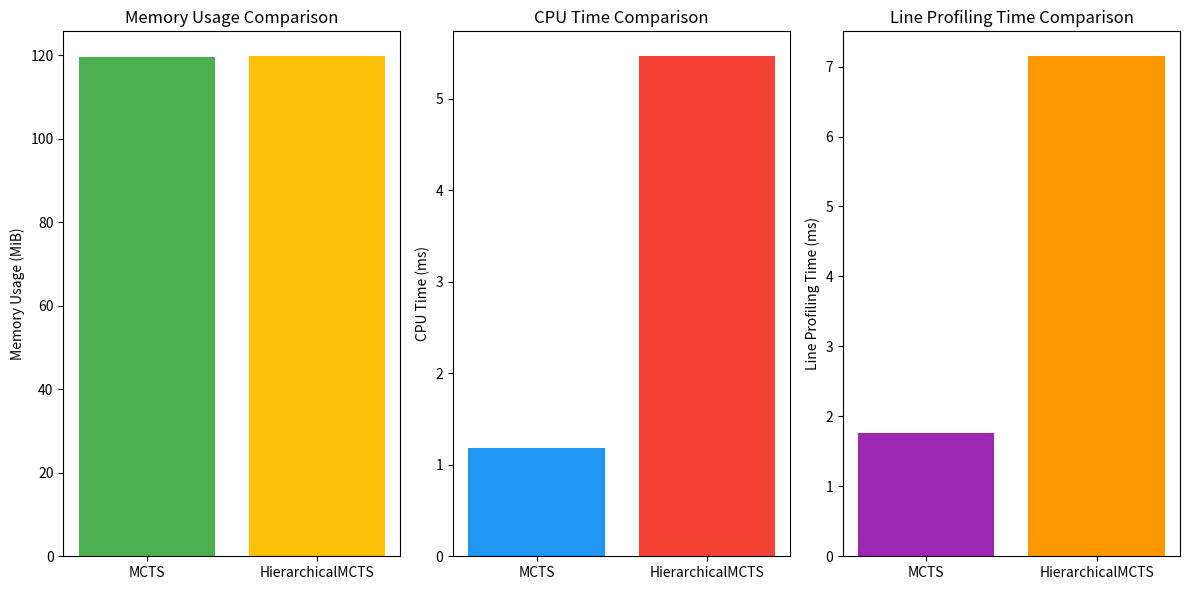

Recreate this plot in Python.
import matplotlib.pyplot as plt
import numpy as np
import matplotlib

# Set the backend to Agg for non-interactive use
matplotlib.use('Agg')

# Example data for memory profiling (replace with actual values from logs)
agents = ['MCTS', 'HierarchicalMCTS']
memory_usage = [119.7, 119.8]  # Replace with actual memory usage values (MiB)
cpu_time = [1.186, 5.464]  # Replace with actual CPU time values (ms)
line_time = [1.75742,7.14596]

# Create subplots
fig, axes = plt.subplots(1, 3, figsize=(12, 6))

# Memory usage bar chart
axes[0].bar(agents, memory_usage, color=['#4CAF50', '#FFC107'])
axes[0].set_title('Memory Usage Comparison')
axes[0].set_ylabel('Memory Usage (MiB)')
#for i, v in enumerate(memory_usage):
 #   axes[0].text(i, v + 0.1, f'{v:.1f} MiB', ha='center', va='bottom')

# CPU time bar chart
axes[1].bar(agents, cpu_time, color=['#2196F3', '#F44336'])
axes[1].set_title('CPU Time Comparison')
axes[1].set_ylabel('CPU Time (ms)')
#for i, v in enumerate(cpu_time):
 #   axes[1].text(i, v + 5, f'{v:.1f} ms', ha='center', va='bottom')

# Line profiling time bar chart
axes[2].bar(agents, line_time, color=['#9C27B0', '#FF9800'])
axes[2].set_title('Line Profiling Time Comparison')
axes[2].set_ylabel('Line Profiling Time (ms)')
#for i, v in enumerate(line_time):
#    axes[2].text(i, v + 0.1, f'{v:.5f} ms', ha='center', va='bottom')
# Adjust layout and save plot
plt.tight_layout()
plt.savefig('profiling_comparison.png')  # Save the plot as an image